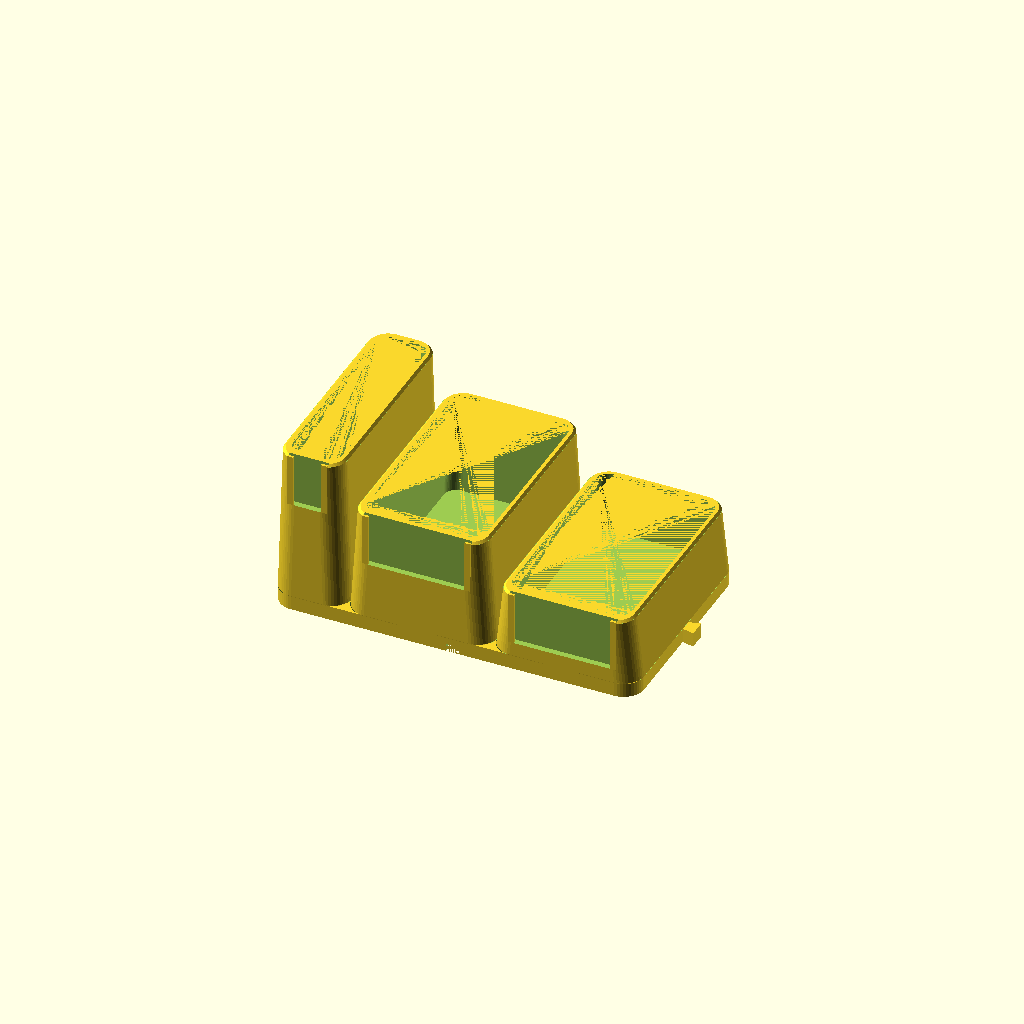
Cell 1: the model at its default parameters.
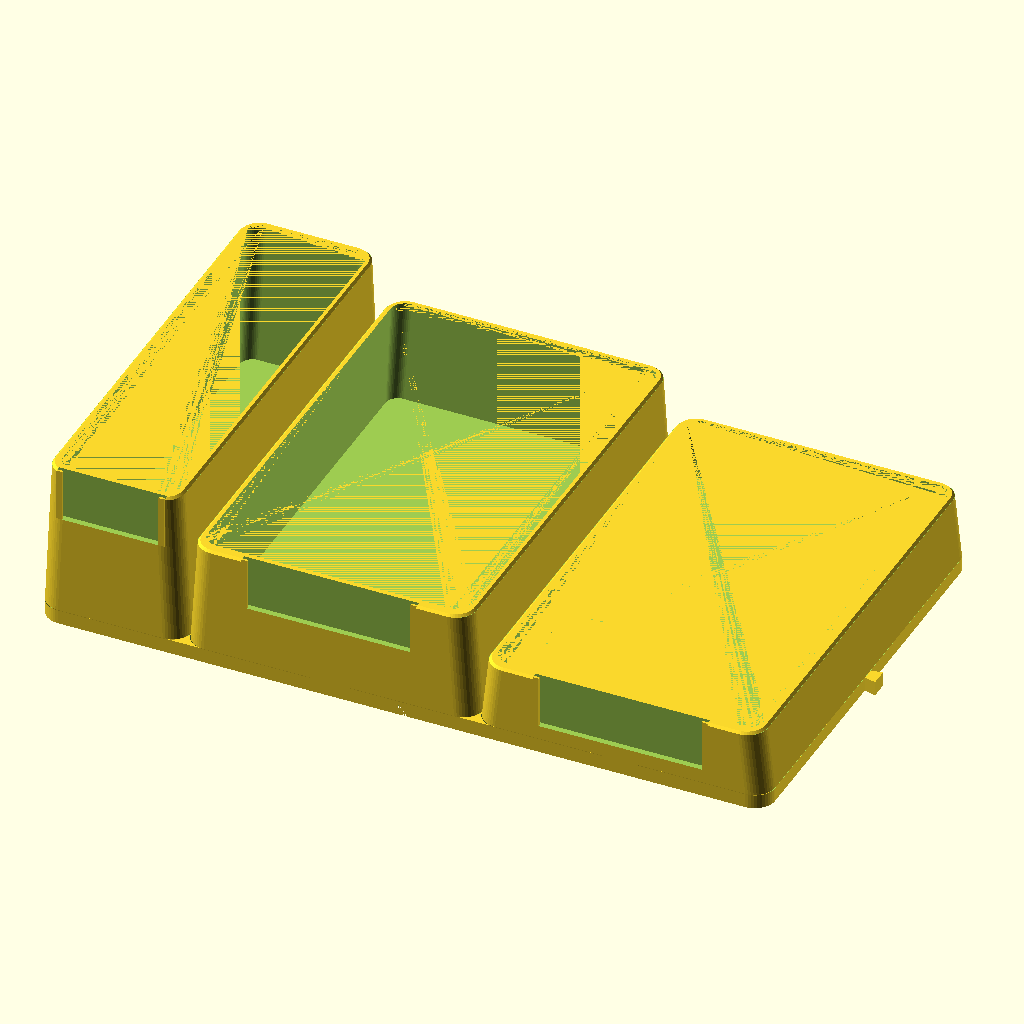
Cell 2 — pitch set to 50, the other parameters unchanged.
One fixed orthographic camera (rotation 55°, 0°, 25°; colour scheme Cornfield) for every cell.
OpenSCAD source file 3d-print-designs/coilcap-cable-system/preview.scad:
// Renders for documentation / the project page.
//   openscad -o hero.png --imgsize=1600,1000 --camera=0,0,0,55,0,25,520 \
//            -D 'scene="hero"' --colorscheme=Tomorrow preview.scad

use <coilcap_system.scad>

scene = "hero";
pitch = 25;
drop  = foot_drop();

module seated(u, hh, x) translate([x, 0, drop]) box(u, 3, hh);

if (scene == "hero") {
    // a 5-wide plate with a short, a standard and a tall box seated on it
    plate(5, 3);
    seated(1, 55, -2 * pitch);
    seated(2, 40, -0.5 * pitch);
    seated(2, 25, 1.5 * pitch);
}

else if (scene == "family") {
    // every width, standard height, lined up with 10 mm gaps
    xs = [-195, -147.5, -75, 22.5, 145];
    for (i = [0:4]) translate([xs[i], 0, 0]) box(i + 1, 3, 40);
}

else if (scene == "stack") {
    box(2, 3, 40);
    translate([0, 0, 40]) box(2, 3, 25);
    translate([0, 0, 65]) box(2, 3, 25);
}

else if (scene == "label") {
    box(2, 3, 40);
    translate([0, -3 * pitch / 2 + 2.0, 40 - 18 + 17.6 / 2])
        rotate([90, 0, 0]) label(2, "USB-C");
}

else if (scene == "angled") {
    // a straight bin beside an angled one, both seated on a 4-wide plate
    plate(4, 3);
    translate([-pitch, 0, drop]) box(2, 3, 40);
    translate([pitch, 0, drop]) box(2, 3, 40, true);
}

else if (scene == "plates") {
    plate(2, 3);
    translate([2 * pitch, 0, 0]) plate(2, 3);
}
Customizer parameters (derived from the source; name, type, default, range or options):
scene: string, default "hero"
pitch: number, default 25
